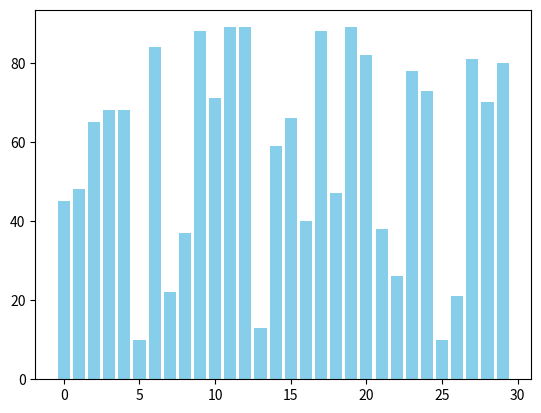

This figure's Python source:
import matplotlib.pyplot as plt
import matplotlib.animation as animation
import numpy as np

# --- Algorithme de tri avec capture d'étapes ---
def bubble_sort(arr):
    frames = []
    colors = []
    n = len(arr)
    for i in range(n):
        for j in range(0, n - i - 1):
            color_frame = ['skyblue'] * len(arr)
            color_frame[j] = 'red'
            color_frame[j+1] = 'red'
            if arr[j] > arr[j + 1]:
                arr[j], arr[j + 1] = arr[j + 1], arr[j]
            frames.append(arr.copy())
            colors.append(color_frame)
    return frames, colors

# --- Animation ---
def animate_sort(frames, colors):
    fig, ax = plt.subplots()
    bar_rects = ax.bar(range(len(frames[0])), frames[0], color="skyblue")

    def update(i):
        for rect, val, col in zip(bar_rects, frames[i], colors[i]):
            rect.set_height(val)
            rect.set_color(col)
        return bar_rects

    anim = animation.FuncAnimation(fig, update, frames=len(frames), interval=50, repeat=False)
    plt.show()

if __name__ == "__main__":
    np.random.seed(0)
    arr = np.random.randint(1, 100, 30)
    frames, colors = bubble_sort(arr.copy())
animate_sort(frames, colors)
